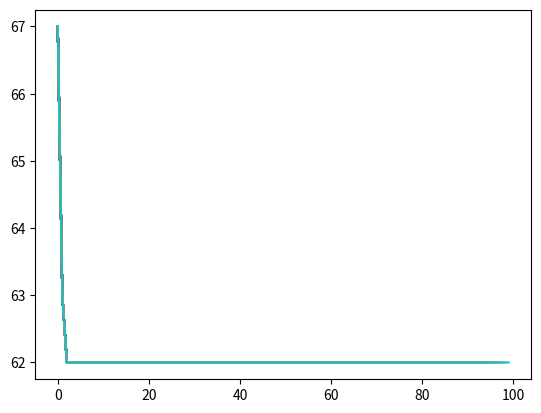

Recreate this plot in Python.
import random
import matplotlib.pyplot as plt
class Job:
    def __init__(self, job_id, isleme_zamani, is_oncelik):
        self.job_id = job_id
        self.isleme_zamani = isleme_zamani
        self.is_oncelik = is_oncelik

    def __repr__(self):
        return f"Job({self.job_id}, {self.isleme_zamani}, {self.is_oncelik})"

def baslangicCozumuUret(Jobs):
    return random.sample(Jobs, len(Jobs))

def agirlikiGecikmeHesapla(is_listesi):
    mevcut_sure = 0
    toplamAgirlikiGecikme = 0

    for job in is_listesi:
        mevcut_sure += job.isleme_zamani
        delay = max(0, (mevcut_sure - job.isleme_zamani))
        agirlikiGecikme = job.is_oncelik * delay
        toplamAgirlikiGecikme += agirlikiGecikme

    return toplamAgirlikiGecikme

def komsuCozumUret(is_listesi):
    komsular = []
    for i in range(len(is_listesi)):
        for j in range(i + 1, len(is_listesi)):
            komsu_cozum = is_listesi[:]
            komsu_cozum[i], komsu_cozum[j] = komsu_cozum[j], komsu_cozum[i]
            komsular.append(komsu_cozum)
            
    return komsular

def tabu_search(Jobs, max_iterasyon, tabu_uzunluk):
    eniyiCozum = baslangicCozumuUret(Jobs)
    eniyiDeger = agirlikiGecikmeHesapla(eniyiCozum)
    tabu_list = []
    mevcut_cozum = eniyiCozum[:]
    eniyiDegerListesi = []
    for iterasyon in range(max_iterasyon):
        komsu_cozumler = komsuCozumUret(mevcut_cozum)
        eniyikomsuCozum = None
        eniyikomsuDeger = float("inf")

        for komsu in komsu_cozumler:
            if komsu not in tabu_list:
                komsuCozumAG = agirlikiGecikmeHesapla(komsu)
                if komsuCozumAG < eniyikomsuDeger:
                    eniyikomsuDeger = komsuCozumAG
                    eniyikomsuCozum = komsu

        if eniyikomsuCozum is not None:
            mevcut_cozum = eniyikomsuCozum
            tabu_list.append(mevcut_cozum)

            if len(tabu_list) > tabu_uzunluk:
                tabu_list.pop(0)

            if eniyikomsuDeger < eniyiDeger:
                eniyiDeger = eniyikomsuDeger
                eniyiCozum = eniyikomsuCozum

        print(f"Iterasyon: {iterasyon + 1}\nEn iyi Değer: {eniyiDeger}\nEn iyi Çözüm: {eniyiCozum}\n")
        eniyiDegerListesi.append(eniyiDeger)
        plt.plot(eniyiDegerListesi)
    return eniyiCozum, eniyiDeger

def main():
    Jobs = [
        Job(job_id=1, isleme_zamani=3, is_oncelik=2),
        Job(job_id=2, isleme_zamani=1, is_oncelik=3),
        Job(job_id=3, isleme_zamani=2, is_oncelik=1),
        Job(job_id=4, isleme_zamani=4, is_oncelik=4),
        Job(job_id=5, isleme_zamani=5, is_oncelik=5),
    ]

    max_iterasyon = 100
    tabu_uzunluk = 5

    eniyiCozum, eniyiDeger = tabu_search(Jobs, max_iterasyon, tabu_uzunluk)
    print("\nSonuç:")
    print(f"En iyi Çözüm: {eniyiCozum}")
    print(f"En iyi Değer: {eniyiDeger}")
    
if __name__ == "__main__":
    main()
